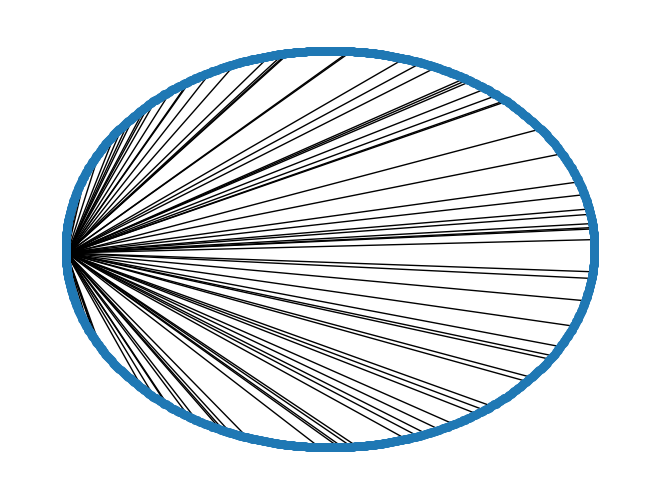

Write the Python code that produced this figure.
"""
Name: Generate Graph: regular graph
Author: Jia_qiu Wang(王佳秋)
Data: December, 2016
function:
"""

import networkx as nx
import matplotlib.pyplot as plt

red = nx.random_lobster(20, 0.9, 0.9)
pos = nx.shell_layout(red)
nx.draw(red, pos, with_labels=False, node_size=30)
plt.show()
